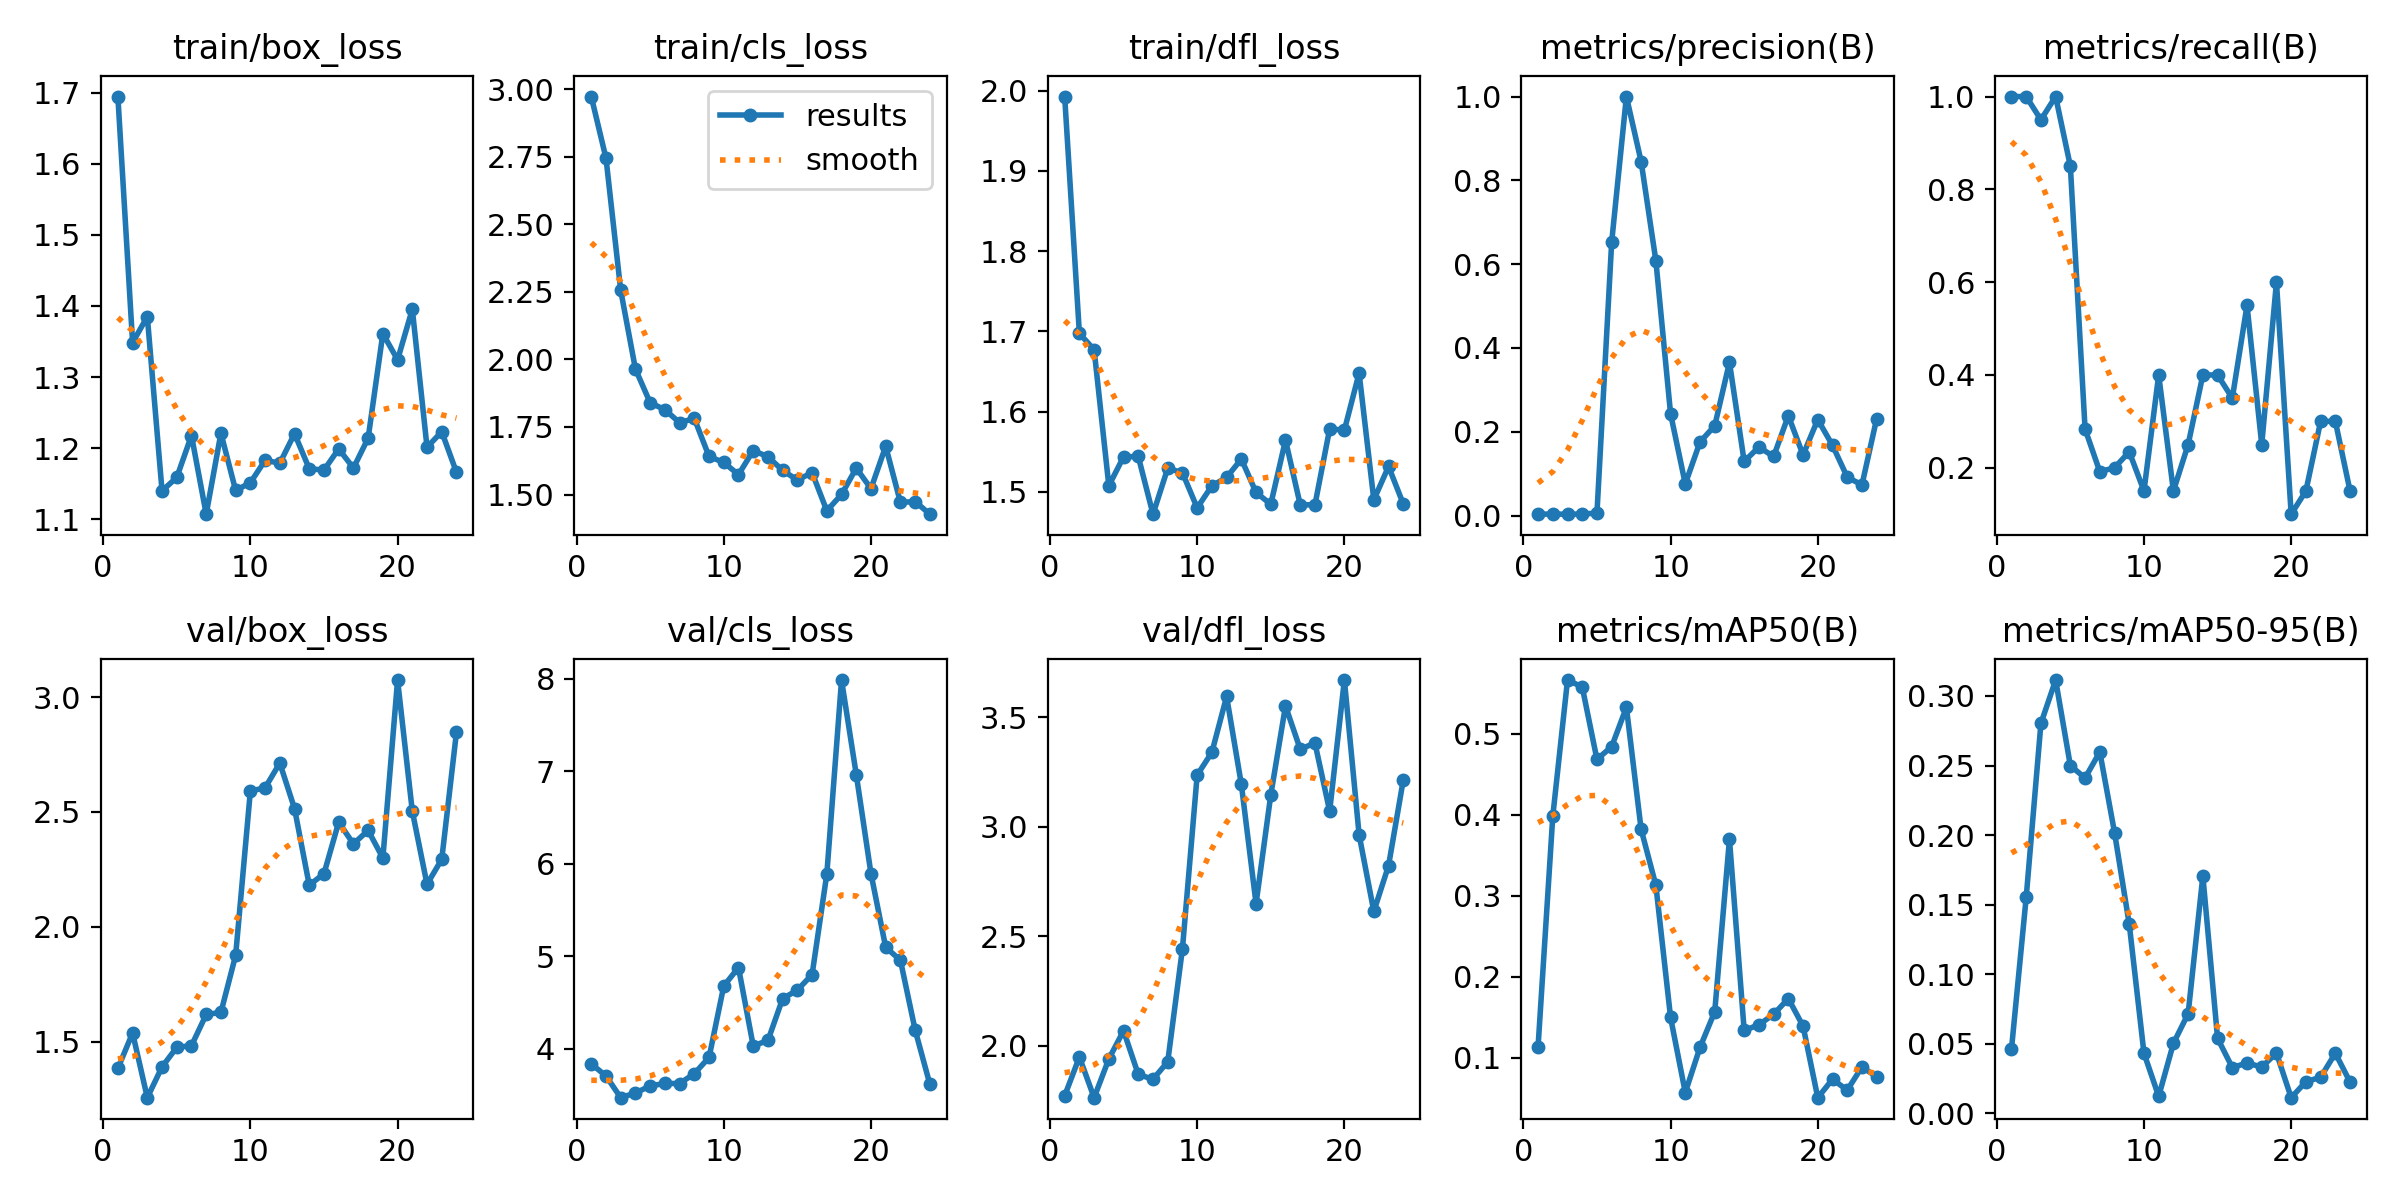

The table this chart was drawn from, first rows:
epoch, time, train/box_loss, train/cls_loss, train/dfl_loss, metrics/precision(B), metrics/recall(B), metrics/mAP50(B), metrics/mAP50-95(B), val/box_loss, val/cls_loss, val/dfl_loss, lr/pg0, lr/pg1, lr/pg2
1, 49.03, 1.695, 2.973, 1.993, 0.00333, 1, 0.1134, 0.04625, 1.384, 3.839, 1.771, 8e-05, 8e-05, 8e-05
2, 92.87, 1.348, 2.745, 1.697, 0.00333, 1, 0.398, 0.1553, 1.538, 3.708, 1.948, 0.0001782, 0.0001782, 0.0001782
3, 136.4, 1.385, 2.255, 1.677, 0.00317, 0.95, 0.5661, 0.2803, 1.256, 3.474, 1.762, 0.0002745, 0.0002745, 0.0002745
4, 179.9, 1.14, 1.964, 1.507, 0.00333, 1, 0.5575, 0.3115, 1.39, 3.524, 1.939, 0.0003687, 0.0003687, 0.0003687
5, 223.1, 1.159, 1.84, 1.544, 0.0059, 0.85, 0.4681, 0.25, 1.475, 3.601, 2.068, 0.000461, 0.000461, 0.000461
6, 266.4, 1.218, 1.814, 1.544, 0.6528, 0.2833, 0.4839, 0.2411, 1.482, 3.628, 1.868, 0.0005513, 0.0005513, 0.0005513
7, 309.7, 1.107, 1.766, 1.472, 1, 0.1917, 0.5323, 0.2598, 1.618, 3.626, 1.846, 0.0006396, 0.0006396, 0.0006396
8, 354.5, 1.221, 1.781, 1.529, 0.8449, 0.2, 0.3817, 0.2019, 1.627, 3.733, 1.926, 0.0007259, 0.0007259, 0.0007259
9, 393.8, 1.14, 1.641, 1.524, 0.6084, 0.2345, 0.3128, 0.1361, 1.876, 3.908, 2.443, 0.0008103, 0.0008103, 0.0008103
10, 429, 1.151, 1.619, 1.48, 0.2429, 0.15, 0.1495, 0.04331, 2.591, 4.681, 3.236, 0.0008927, 0.0008927, 0.0008927
11, 464, 1.183, 1.574, 1.507, 0.07543, 0.4, 0.05672, 0.01231, 2.605, 4.88, 3.34, 0.0009731, 0.0009731, 0.0009731
12, 491.5, 1.179, 1.662, 1.518, 0.1754, 0.15, 0.1125, 0.05039, 2.713, 4.033, 3.595, 0.001051, 0.001051, 0.001051
13, 518.8, 1.22, 1.64, 1.541, 0.2141, 0.25, 0.1565, 0.0717, 2.515, 4.092, 3.194, 0.001128, 0.001128, 0.001128
14, 545.8, 1.171, 1.589, 1.499, 0.3655, 0.4, 0.3694, 0.1707, 2.181, 4.544, 2.648, 0.001202, 0.001202, 0.001202
15, 573, 1.169, 1.554, 1.484, 0.1289, 0.4, 0.1334, 0.05401, 2.231, 4.636, 3.145, 0.001275, 0.001275, 0.001275
16, 600.5, 1.199, 1.581, 1.564, 0.1634, 0.35, 0.1404, 0.033, 2.455, 4.804, 3.552, 0.001345, 0.001345, 0.001345
17, 627.3, 1.172, 1.44, 1.484, 0.1409, 0.55, 0.1533, 0.03628, 2.361, 5.891, 3.354, 0.001414, 0.001414, 0.001414
18, 654.1, 1.214, 1.5, 1.484, 0.2381, 0.25, 0.1727, 0.03336, 2.42, 7.988, 3.382, 0.00148, 0.00148, 0.00148
19, 680.2, 1.361, 1.598, 1.578, 0.1446, 0.6, 0.1388, 0.04342, 2.299, 6.966, 3.072, 0.001545, 0.001545, 0.001545
20, 705.9, 1.324, 1.522, 1.577, 0.229, 0.1, 0.0504, 0.01136, 3.074, 5.895, 3.67, 0.001608, 0.001608, 0.001608
21, 732.9, 1.395, 1.678, 1.648, 0.1675, 0.15, 0.07313, 0.02284, 2.503, 5.099, 2.963, 0.001604, 0.001604, 0.001604
22, 757.6, 1.201, 1.471, 1.49, 0.0917, 0.3, 0.05969, 0.02604, 2.185, 4.959, 2.613, 0.001584, 0.001584, 0.001584
23, 783.8, 1.223, 1.474, 1.532, 0.07292, 0.3, 0.08832, 0.04332, 2.294, 4.205, 2.822, 0.001564, 0.001564, 0.001564
24, 808.9, 1.166, 1.427, 1.485, 0.2312, 0.15, 0.07623, 0.02259, 2.847, 3.619, 3.213, 0.001545, 0.001545, 0.001545
